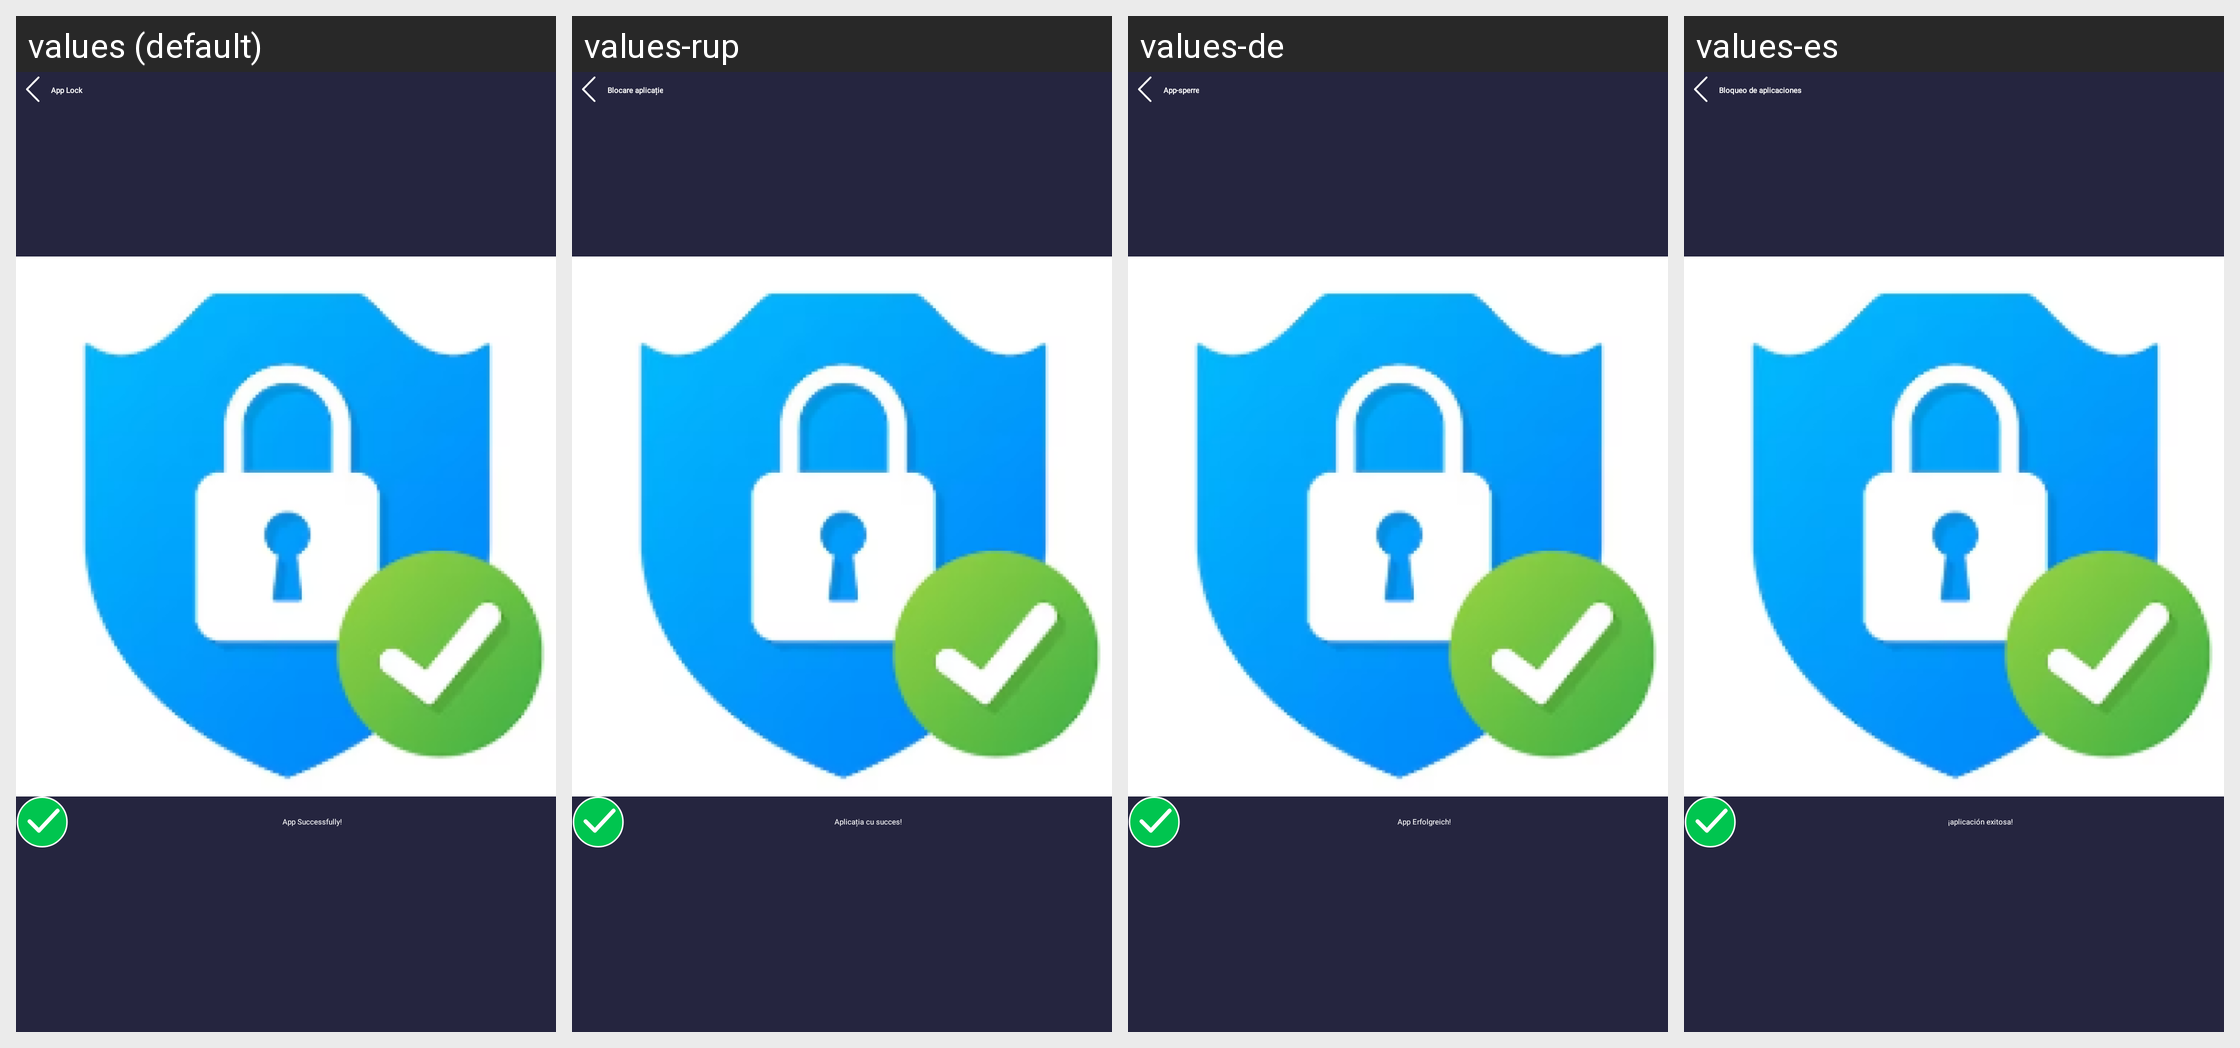

Translations of the strings shown on this Android screen, per locale in the grid:
Android screen res/layout/activity_result_lock_app_success.xml rendered under 4 locales, left to right: values (default), values-rup, values-de, values-es. Device: Nexus 5 (rendered at 1080×1920; each locale shown at half size, 540×960, under a caption strip naming it); theme Theme.AppLocker.
Other locales in the repository, not shown: values-ar, values-cs, values-el, values-fr, values-hi, values-in, values-it, values-ja, values-ko, values-nl, values-pl, values-pt, values-ru, values-sv, values-th, values-vi, values-zh.
Strings drawn on this screen, with the default value and each locale's value (text and hints the layout hard-codes, and strings that could not be matched under every locale, appear in the picture but are not listed):

app_lock
  values: App Lock
  values-rup: Blocare aplicație
  values-de: App-sperre
  values-es: Bloqueo de aplicaciones

txt_hide_app_success
  values: App Successfully!
  values-rup: Aplicația cu succes!
  values-de: App Erfolgreich!
  values-es: ¡aplicación exitosa!
